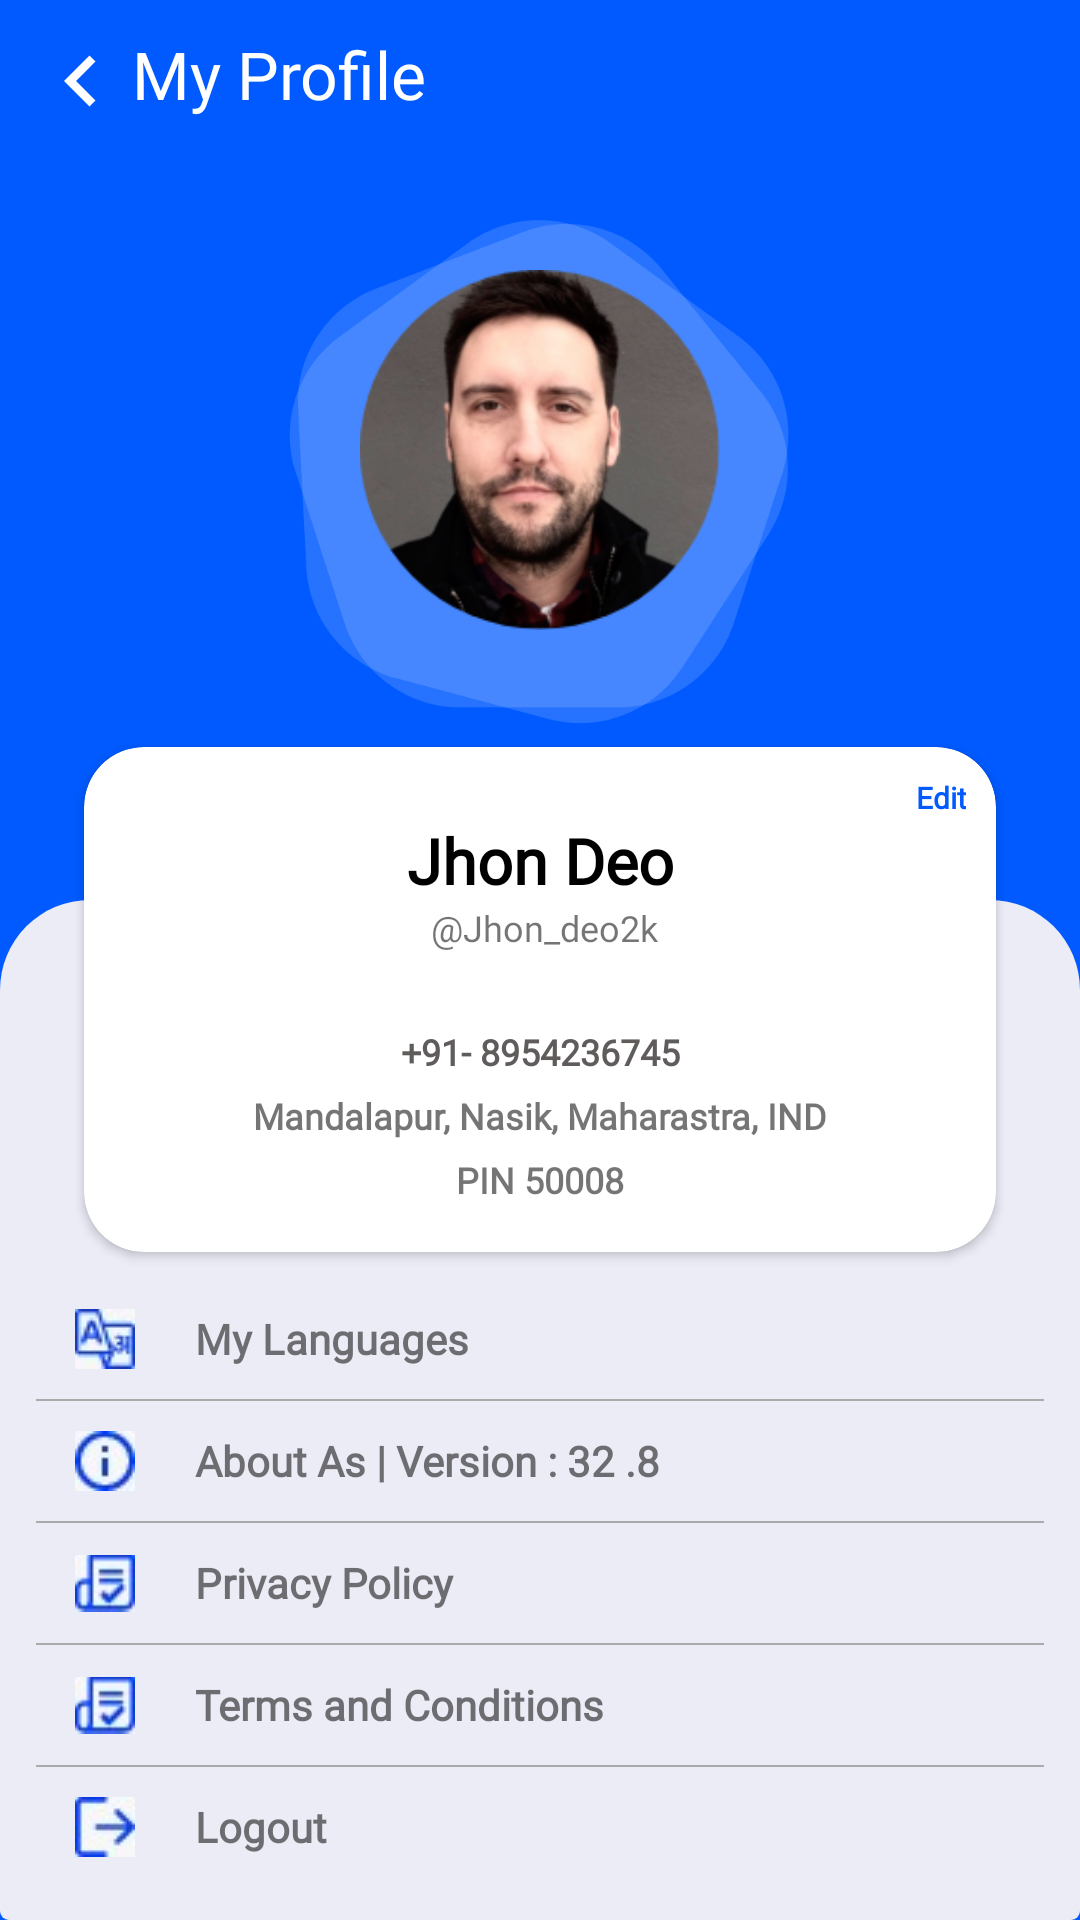

Reconstruct the res/layout file that produces this screen, plus the resources it refers to.
<!-- AndroidManifest.xml: application theme Theme.NewsApp -->
<!-- res/layout/activity_profile.xml -->
<?xml version="1.0" encoding="utf-8"?>
<RelativeLayout xmlns:android="http://schemas.android.com/apk/res/android"
    xmlns:tools="http://schemas.android.com/tools"
    android:layout_width="match_parent"
    android:layout_height="match_parent"
    xmlns:card_view="http://schemas.android.com/apk/res-auto"
android:background="@color/color_primary"
    tools:context=".Activities.ProfileActivity">




        <RelativeLayout
            android:id="@+id/widget30"
            android:layout_width="fill_parent"
            android:layout_height="300dp"
            android:background="@color/color_primary"
            xmlns:android="http://schemas.android.com/apk/res/android"
            >
            <TextView

                android:id="@+id/profile_toolbar"
                android:layout_width="match_parent"
                android:layout_height="wrap_content"
                android:layout_marginLeft="10dp"
                android:layout_marginTop="10dp"
                android:fontFamily="@font/montserrat_medium"
                android:text="My Profile"
                android:drawableLeft="@drawable/back_arrow"
                android:textColor="@color/white"
                android:textSize="22dp"
                />

            <ImageView
                android:id="@+id/widget39"
                android:layout_width="219dp"
                android:layout_height="225dp"

                android:src="@drawable/profilepic_bg"
                android:layout_centerVertical="true"
                android:layout_centerHorizontal="true"
                >
            </ImageView>
            <ImageView
                android:id="@+id/profile_image"
                android:layout_width="120dp"
                android:layout_height="120dp"
                android:src="@drawable/profile_pic"
                android:layout_centerVertical="true"

                android:layout_centerHorizontal="true"
                >
            </ImageView>



    </RelativeLayout>

<LinearLayout
    android:layout_width="match_parent"
    android:layout_height="match_parent"
    android:layout_below="@id/widget30"
    android:orientation="vertical"
    android:background="@drawable/dashboard_bg"/>
    <androidx.cardview.widget.CardView
        android:id="@+id/cardView"

        android:layout_width="match_parent"
        android:layout_height="wrap_content"
        android:layout_marginTop="240dp"
        android:layout_marginLeft="20dp"
        android:layout_marginRight="20dp"
card_view:cardBackgroundColor="#fff"
        card_view:cardCornerRadius="20dp"
        android:elevation="4dp"
        card_view:cardUseCompatPadding="true"
        >

        <LinearLayout
            android:layout_width="match_parent"
            android:layout_height="wrap_content"
            android:gravity="center"
            android:orientation="vertical"
            android:padding="10dp">

            <TextView
                android:id="@+id/edit"
                android:layout_width="match_parent"
                android:layout_height="wrap_content"
                android:fontFamily="@font/montserrat_medium"
                android:gravity="end"
                android:text="Edit"
                android:textColor="@color/color_primary"
                android:textSize="10dp"
                android:textStyle="bold" />

            <TextView
                android:id="@+id/username_tv"
                android:layout_width="match_parent"
                android:layout_height="wrap_content"
                android:fontFamily="@font/montserrat_bold"
                android:gravity="center"
                android:text="Jhon Deo"
                android:textColor="@color/black"
                android:textSize="21dp"
                android:textStyle="bold" />

            <TextView
                android:id="@+id/tagName_tv"
                android:layout_width="match_parent"
                android:layout_height="wrap_content"
                android:fontFamily="@font/montserrat_medium"
                android:gravity="center"
                android:text=" @Jhon_deo2k"
                android:textSize="12dp" />

            <TextView
                android:id="@+id/mobileNum_tv"
                android:layout_width="match_parent"
                android:layout_height="wrap_content"
                android:layout_marginTop="20sp"
                android:fontFamily="@font/montserrat_medium"
                android:gravity="center"
                android:padding="5dp"
                android:text="+91- 8954236745"
                android:textColor="#605C5C"
                android:textSize="12dp"
                android:textStyle="bold" />

            <TextView
                android:id="@+id/address_tv"
                android:layout_width="match_parent"
                android:layout_height="wrap_content"
                android:fontFamily="@font/montserrat_medium"
                android:gravity="center"
                android:text="Mandalapur, Nasik, Maharastra, IND"
                android:textSize="12dp"
                android:textStyle="bold" />

            <TextView
                android:id="@+id/pincode_tv"
                android:layout_width="match_parent"
                android:layout_height="wrap_content"
                android:layout_marginBottom="1dp"
                android:fontFamily="@font/montserrat_medium"
                android:gravity="center"
                android:padding="5dp"
                android:text="PIN 50008"
                android:textSize="12dp"
                android:textStyle="bold" />

        </LinearLayout>

    </androidx.cardview.widget.CardView>

    <LinearLayout
        android:layout_width="match_parent"
        android:layout_height="match_parent"
        android:layout_alignParentStart="true"
        android:layout_gravity="center"
        android:layout_below="@id/cardView"
        android:orientation="vertical">

        <LinearLayout
            android:layout_width="match_parent"
            android:layout_height="wrap_content"
            android:orientation="horizontal"
            android:layout_marginTop="10dp"
            android:paddingLeft="25dp">

            <ImageView
                android:layout_width="20dp"
                android:layout_height="20dp"
                android:src="@drawable/my_language" />

            <TextView
                android:layout_width="wrap_content"
                android:layout_height="wrap_content"
                android:layout_gravity="center_vertical"
                android:paddingLeft="20dp"
                android:fontFamily="@font/montserrat_medium"
                android:text="My Languages"
                android:textStyle="bold" />
        </LinearLayout>
<View
    android:layout_width="match_parent"
    android:layout_height="0.5dp"
  android:layout_marginTop="10dp"
    android:layout_marginLeft="12dp"
    android:layout_marginRight="12dp"
    android:background="@color/gray"
    />
        <LinearLayout
            android:layout_width="match_parent"
            android:layout_height="wrap_content"
            android:layout_marginTop="10dp"
            android:orientation="horizontal"
            android:paddingLeft="25dp">

            <ImageView
                android:layout_width="20dp"
                android:layout_height="20dp"
                android:src="@drawable/about_us" />

            <TextView
                android:layout_width="wrap_content"
                android:layout_height="wrap_content"
                android:layout_gravity="center_vertical"
                android:paddingLeft="20dp"
                android:fontFamily="@font/montserrat_medium"
                android:text="About As | Version : 32 .8"
                android:textStyle="bold" />
        </LinearLayout>
        <View
            android:layout_width="match_parent"
            android:layout_height="0.5dp"
            android:layout_marginTop="10dp"
            android:layout_marginLeft="12dp"
            android:layout_marginRight="12dp"
            android:background="@color/gray"
            />
        <LinearLayout
            android:layout_width="match_parent"
            android:layout_height="wrap_content"
            android:layout_marginTop="10dp"
            android:orientation="horizontal"
            android:paddingLeft="25dp">

            <ImageView
                android:layout_width="20dp"
                android:layout_height="20dp"
                android:src="@drawable/privacy_policy" />

            <TextView
                android:layout_width="wrap_content"
                android:layout_height="wrap_content"
                android:layout_gravity="center_vertical"
                android:paddingLeft="20dp"
                android:fontFamily="@font/montserrat_medium"
                android:text="Privacy Policy"
                android:textStyle="bold" />
        </LinearLayout>
        <View
            android:layout_width="match_parent"
            android:layout_height="0.5dp"
            android:layout_marginTop="10dp"
            android:layout_marginLeft="12dp"
            android:layout_marginRight="12dp"
            android:background="@color/gray"
            />
        <LinearLayout
            android:layout_width="match_parent"
            android:layout_height="wrap_content"
            android:layout_marginTop="10dp"
            android:orientation="horizontal"
            android:paddingLeft="25dp">

            <ImageView
                android:layout_width="20dp"
                android:layout_height="20dp"
                android:src="@drawable/privacy_policy" />

            <TextView
                android:layout_width="wrap_content"
                android:layout_height="wrap_content"
                android:layout_gravity="center_vertical"
                android:paddingLeft="20dp"
                android:text="Terms and Conditions"
                android:fontFamily="@font/montserrat_medium"
                android:textStyle="bold" />
        </LinearLayout>
        <View
            android:layout_width="match_parent"
            android:layout_height="0.5dp"
            android:layout_marginTop="10dp"
            android:layout_marginLeft="12dp"
            android:layout_marginRight="12dp"
            android:background="@color/gray"
            />

        <LinearLayout
            android:layout_width="match_parent"
            android:layout_height="wrap_content"
            android:layout_marginTop="10dp"
            android:orientation="horizontal"
            android:paddingLeft="25dp">

            <ImageView
                android:layout_width="20dp"
                android:layout_height="20dp"
                android:src="@drawable/logout" />

            <TextView
                android:id="@+id/logout"
                android:layout_width="wrap_content"
                android:layout_height="wrap_content"
                android:layout_gravity="center_vertical"
                android:paddingLeft="20dp"
                android:text="Logout"
                android:fontFamily="@font/montserrat_medium"
                android:textStyle="bold" />

        </LinearLayout>
    </LinearLayout>

</RelativeLayout>
<!-- resources referenced by this layout -->
<resources>
  <color name="black">#FF000000</color>
  <color name="color_primary">#005aff</color>
  <color name="gray">#AAAAAA</color>
  <color name="white">#FFFFFFFF</color>
  <!-- drawable about_us: jpeg bitmap (drawable, 864 bytes) -->
  <!-- drawable back_arrow (drawable) -->
  <vector xmlns:android="http://schemas.android.com/apk/res/android"
      android:width="34dp"
      android:height="34dp"
      android:autoMirrored="true"
      android:tint="#FFFFFF"
      android:viewportWidth="24"
      android:viewportHeight="24">
      <path
          android:fillColor="@android:color/white"
          android:pathData="M15.41,16.59L10.83,12l4.58,-4.59L14,6l-6,6 6,6 1.41,-1.41z" />
  </vector>
  <!-- drawable dashboard_bg (drawable) -->
  <shape xmlns:android="http://schemas.android.com/apk/res/android">
      <solid android:color="#F0FAF6F6"/>
  
      <corners android:radius="3dp"
          android:topLeftRadius="30dp"
          android:topRightRadius="30dp"
          />
      <padding android:left="0dp" android:top="0dp"
          android:right="0dp" android:bottom="0dp" />
  
  </shape>
  <!-- drawable logout: jpeg bitmap (drawable, 780 bytes) -->
  <!-- drawable my_language: jpeg bitmap (drawable, 838 bytes) -->
  <!-- drawable privacy_policy: jpeg bitmap (drawable, 805 bytes) -->
  <!-- drawable profile_pic: png bitmap (drawable, 55542 bytes) -->
  <!-- drawable profilepic_bg: png bitmap (drawable, 34682 bytes) -->
  <style name="Theme.NewsApp" parent="Theme.AppCompat.Light.NoActionBar">
          
          <item name="colorPrimary">@color/color_primary</item>
          <item name="colorPrimaryVariant">@color/color_primary</item>
          <item name="colorOnPrimary">@color/white</item>
          
          <item name="colorSecondary">@color/white</item>
          <item name="colorSecondaryVariant">@color/teal_700</item>
          <item name="colorOnSecondary">@color/black</item>
          
          <item name="android:statusBarColor" tools:targetApi="l">?attr/colorPrimaryVariant</item>
          
      </style>
  <color name="teal_700">#FF018786</color>
</resources>
